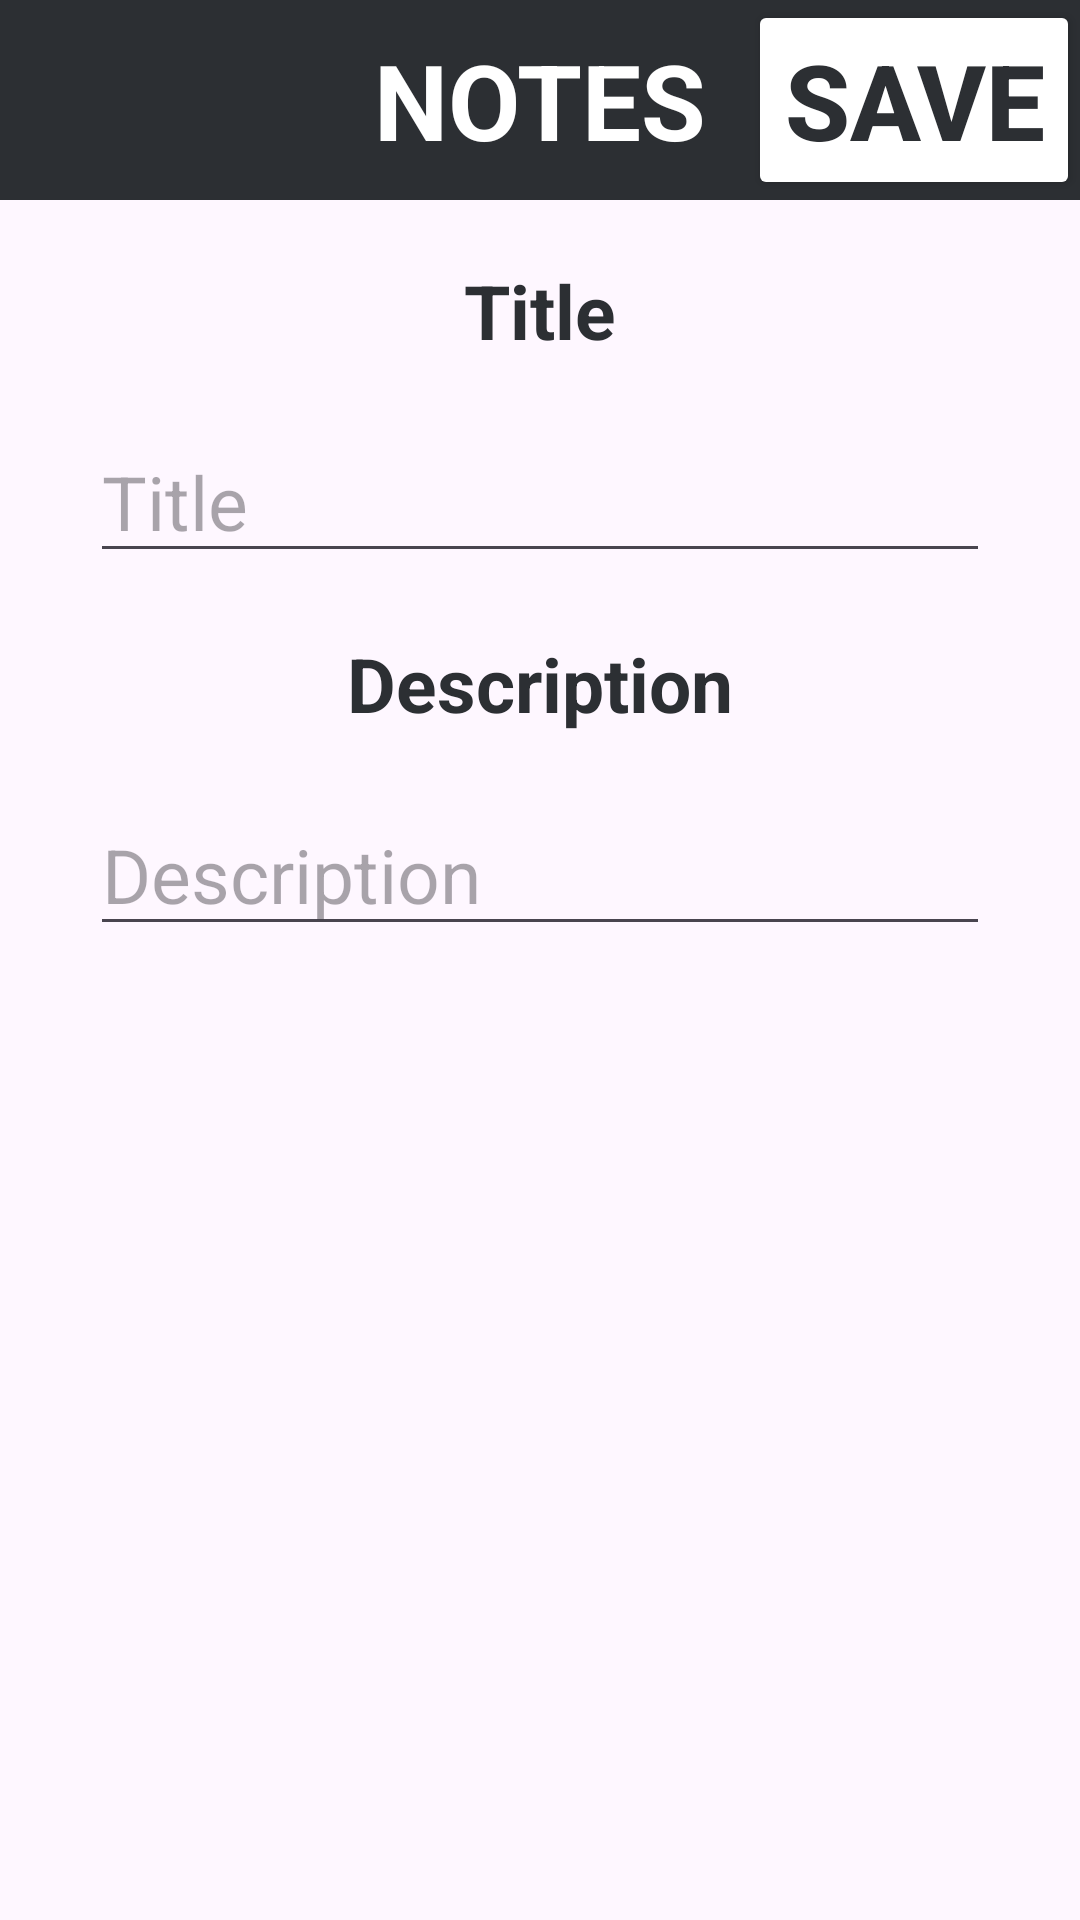

Layout XML and referenced resources for this Android screen:
<!-- AndroidManifest.xml: application theme Theme.ExerciceSQLite_Notes -->
<!-- res/layout/activity_note_detail.xml -->
<?xml version="1.0" encoding="utf-8"?>
<LinearLayout xmlns:android="http://schemas.android.com/apk/res/android"
    xmlns:app="http://schemas.android.com/apk/res-auto"
    xmlns:tools="http://schemas.android.com/tools"
    android:id="@+id/main"
    android:orientation="vertical"
    android:layout_width="match_parent"
    android:layout_height="match_parent"
    tools:context=".NoteDetailActivity">

    <Toolbar
        android:layout_width="match_parent"
        android:layout_height="wrap_content"
        android:minHeight="?actionBarSize"
        android:theme="?actionBarTheme"
        android:background="@color/darkGray">

        <TextView
            android:layout_width="wrap_content"
            android:layout_height="wrap_content"
            android:text="@string/notes"
            android:textSize="35sp"
            android:textColor="@color/white"
            android:textStyle="bold"
            android:layout_gravity="center"/>

        <Button
            android:layout_width="wrap_content"
            android:layout_height="wrap_content"
            android:text="@string/save_note"
            android:textSize="35sp"
            android:textColor="@color/darkGray"
            android:backgroundTint="@color/white"
            android:textStyle="bold"
            android:layout_gravity="end"
            android:onClick="saveNote"/>
    </Toolbar>

    <TextView
        android:layout_width="wrap_content"
        android:layout_height="wrap_content"
        android:text="@string/title"
        android:textSize="25sp"
        android:layout_marginTop="20dp"
        android:textColor="@color/darkGray"
        android:textStyle="bold"
        android:layout_gravity="center"/>

    <EditText
        android:id="@+id/titleEditText"
        android:layout_width="300dp"
        android:layout_height="wrap_content"
        android:textSize="25sp"
        android:layout_marginTop="20dp"
        android:textColor="@color/darkGray"
        android:maxLines="1"
        android:hint="@string/title"
        android:autofillHints="@string/title"
        android:inputType="text"
        android:layout_gravity="center"/>

    <TextView
        android:layout_width="wrap_content"
        android:layout_height="wrap_content"
        android:text="@string/description"
        android:textSize="25sp"
        android:layout_marginTop="20dp"
        android:textColor="@color/darkGray"
        android:textStyle="bold"
        android:layout_gravity="center"/>

    <EditText
        android:id="@+id/descriptionEditText"
        android:layout_width="300dp"
        android:layout_height="wrap_content"
        android:textSize="25sp"
        android:layout_marginTop="20dp"
        android:textColor="@color/darkGray"
        android:minLines="3"
        android:hint="@string/description"
        android:autofillHints="@string/description"
        android:inputType="text"
        android:layout_gravity="center"/>

</LinearLayout>
<!-- resources referenced by this layout -->
<resources>
  <color name="darkGray">#2C2F33</color>
  <color name="white">#FFFFFFFF</color>
  <string name="description">Description</string>
  <string name="notes">NOTES</string>
  <string name="save_note">SAVE</string>
  <string name="title">Title</string>
  <style name="Theme.ExerciceSQLite_Notes" parent="Base.Theme.ExerciceSQLite_Notes" />
  <style name="Base.Theme.ExerciceSQLite_Notes" parent="Theme.Material3.Light.NoActionBar">
          
          <item name="colorPrimary">@color/darkGray</item>
          <item name="colorPrimaryVariant">@color/black</item>
          <item name="colorOnPrimary">@color/red</item>
      </style>
  <color name="black">#FF000000</color>
  <color name="red">#f00</color>
</resources>
